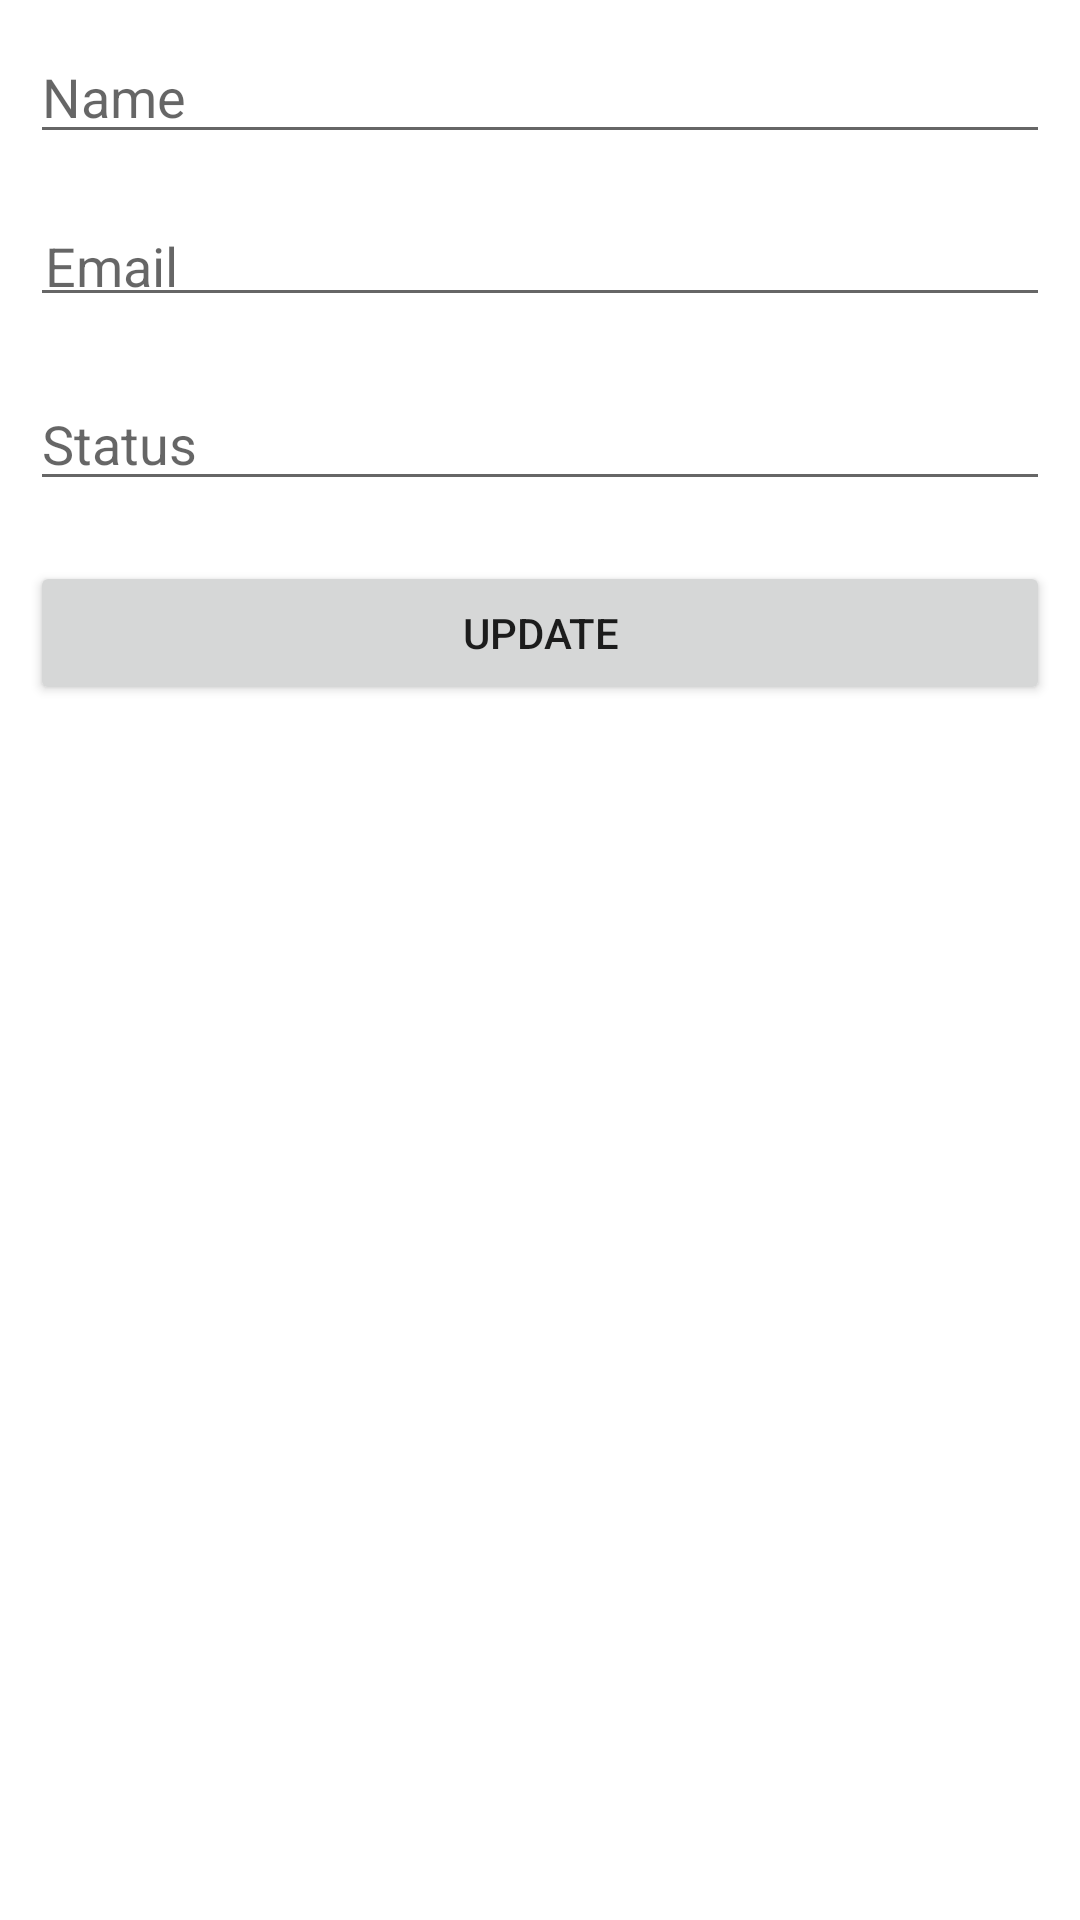

The Android layout XML behind this screen, and the referenced resources:
<!-- AndroidManifest.xml: application theme Theme.API_All_Method -->
<!-- res/layout/activity_updata_data.xml -->
<?xml version="1.0" encoding="utf-8"?>
<LinearLayout xmlns:android="http://schemas.android.com/apk/res/android"
    xmlns:app="http://schemas.android.com/apk/res-auto"
    xmlns:tools="http://schemas.android.com/tools"
    android:layout_width="match_parent"
    android:layout_height="match_parent"
    android:orientation="vertical"
    android:layout_margin="10dp"
    tools:context=".activity.UpdateDataActivity">
    <EditText
        android:id="@+id/etName2"
        android:layout_width="match_parent"
        android:layout_height="wrap_content"
        android:layout_margin="10dp"
        android:hint="Name" />

    <EditText
        android:id="@+id/etEmail2"
        android:layout_width="match_parent"
        android:layout_height="wrap_content"
        android:layout_margin="10dp"
        android:hint="Email"
        android:padding="5dp" />

    <EditText
        android:id="@+id/etStatus2"
        android:layout_width="match_parent"
        android:layout_height="wrap_content"
        android:layout_margin="10dp"
        android:hint="Status" />

    <Button
        android:id="@+id/update"
        android:layout_width="match_parent"
        android:layout_height="wrap_content"
        android:layout_margin="10dp"
        android:text="Update" />
</LinearLayout>
<!-- resources referenced by this layout -->
<resources>
  <style name="Theme.API_All_Method" parent="Theme.MaterialComponents.DayNight.DarkActionBar">
          
          <item name="colorPrimary">@color/purple_500</item>
          <item name="colorPrimaryVariant">@color/purple_700</item>
          <item name="colorOnPrimary">@color/white</item>
          
          <item name="colorSecondary">@color/teal_200</item>
          <item name="colorSecondaryVariant">@color/teal_700</item>
          <item name="colorOnSecondary">@color/black</item>
          
          <item name="android:statusBarColor" tools:targetApi="l">?attr/colorPrimaryVariant</item>
          
      </style>
  <!-- not gathered from this repository: default colours our renderer supplied (Android Studio template values) -->
  <color name="purple_500">#FF6200EE</color>
  <color name="purple_700">#FF3700B3</color>
  <color name="teal_200">#FF03DAC5</color>
  <color name="teal_700">#FF018786</color>
  <color name="black">#FF000000</color>
  <color name="white">#FFFFFFFF</color>
</resources>
